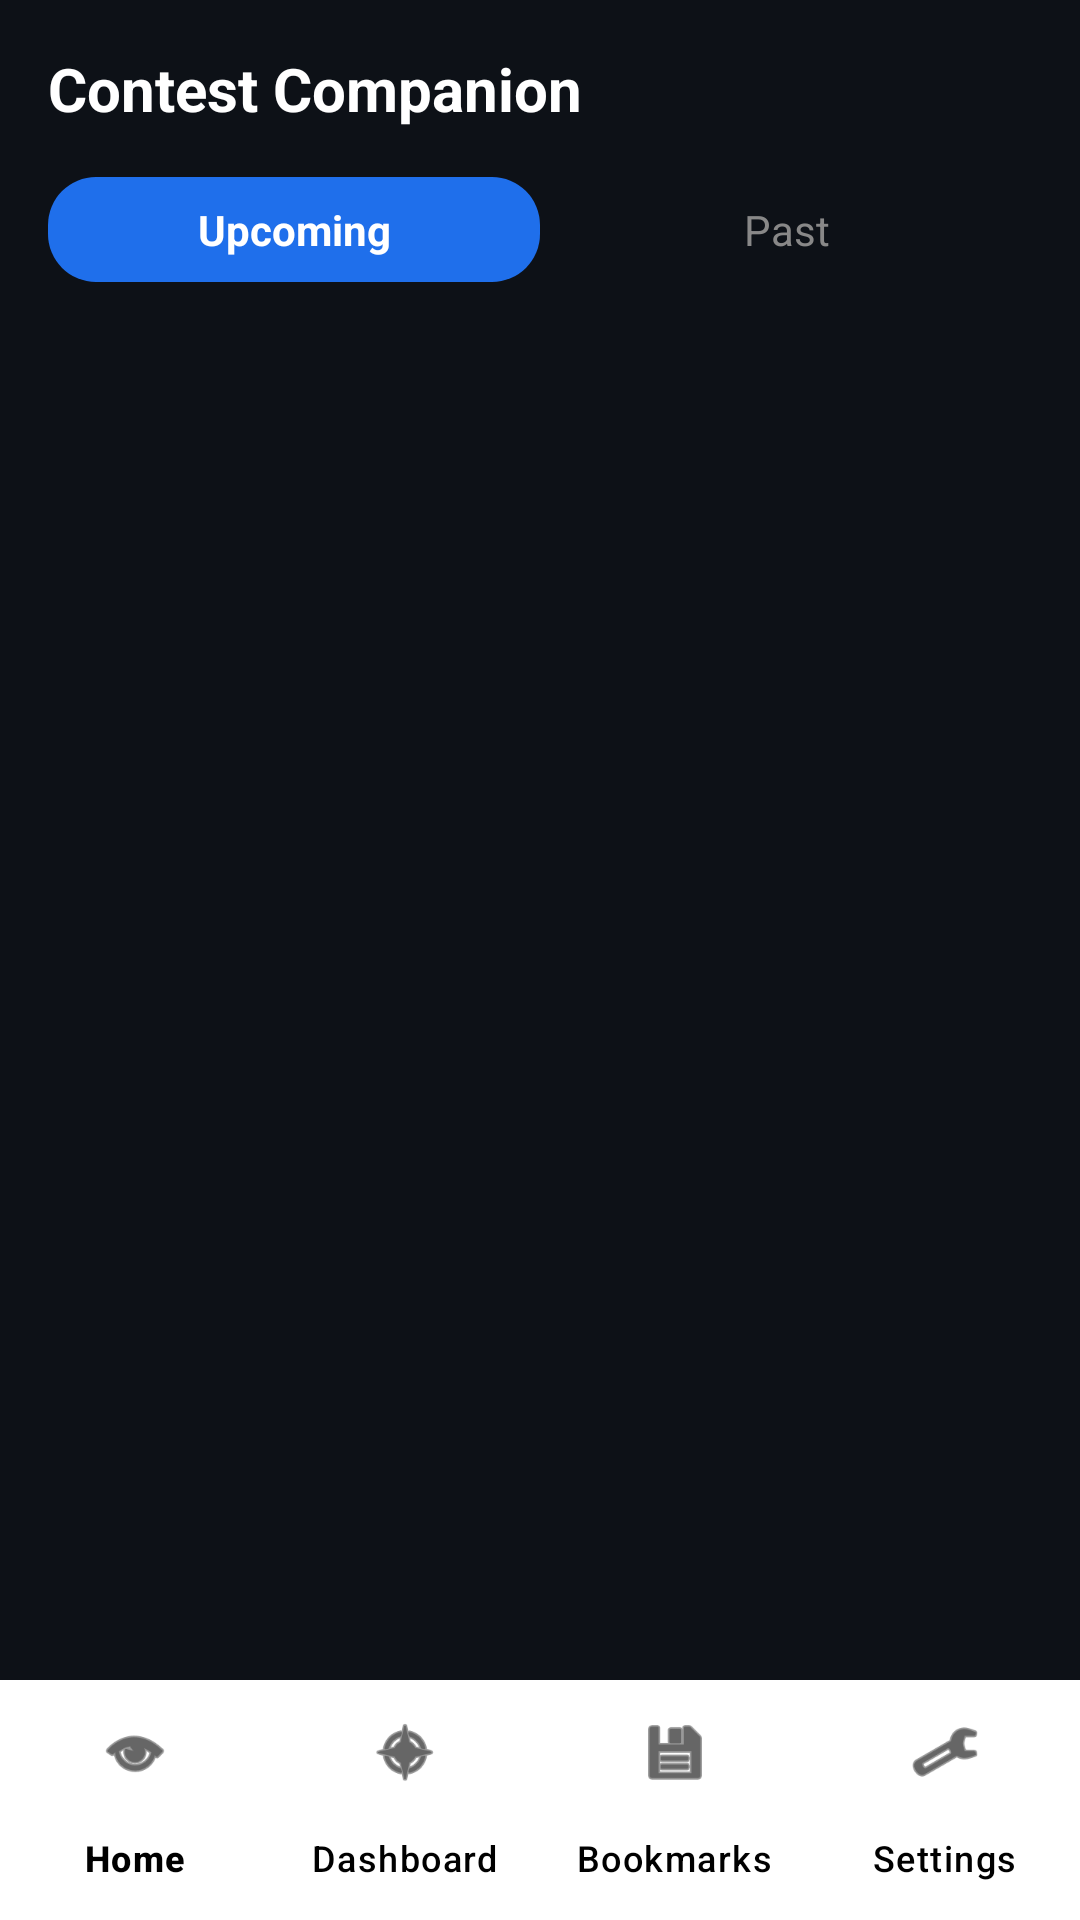

Reconstruct the res/layout file that produces this screen, plus the resources it refers to.
<!-- AndroidManifest.xml: application theme Theme.KontestMate -->
<!-- res/layout/activity_home.xml -->
<?xml version="1.0" encoding="utf-8"?>
<LinearLayout xmlns:android="http://schemas.android.com/apk/res/android"
    xmlns:app="http://schemas.android.com/apk/res-auto"
    android:id="@+id/mainLayout"
    android:layout_width="match_parent"
    android:layout_height="match_parent"
    android:orientation="vertical"
    android:background="#0D1117">

    
    <TextView
        android:id="@+id/titleText"
        android:layout_width="wrap_content"
        android:layout_height="wrap_content"
        android:text="Contest Companion"
        android:textColor="#FFFFFF"
        android:textSize="20sp"
        android:padding="16dp"
        android:gravity="center"
        android:textStyle="bold" />

    
    <LinearLayout
        android:id="@+id/tabLayout"
        android:layout_width="match_parent"
        android:layout_height="wrap_content"
        android:orientation="horizontal"
        android:layout_marginBottom="50dp"
        android:paddingHorizontal="16dp"
        android:paddingBottom="8dp">

        <TextView
            android:id="@+id/upcomingTab"
            android:layout_width="0dp"
            android:layout_height="wrap_content"
            android:layout_weight="1"
            android:gravity="center"
            android:text="Upcoming"
            android:textColor="#FFFFFF"
            android:textStyle="bold"
            android:padding="8dp"
            android:background="@drawable/tab_selected" />

        <TextView
            android:id="@+id/pastTab"
            android:layout_width="0dp"
            android:layout_height="wrap_content"
            android:layout_weight="1"
            android:gravity="center"
            android:text="Past"
            android:textColor="#888888"
            android:padding="8dp"
            android:background="@drawable/tab_unselected" />
    </LinearLayout>

    
    <androidx.recyclerview.widget.RecyclerView
        android:id="@+id/contestRecyclerView"
        android:layout_width="match_parent"
        android:layout_height="wrap_content"
        android:layout_weight="1"
        android:padding="16dp"
        android:clipToPadding="false"
        android:scrollbars="vertical" />

    <com.google.android.material.bottomnavigation.BottomNavigationView
        android:id="@+id/bottomNavigationView"
        android:layout_width="match_parent"
        android:layout_height="wrap_content"
        android:layout_gravity="bottom"
        android:background="@color/white"
        app:itemIconTint="@color/black"
        app:itemTextColor="@color/black"
        app:menu="@menu/home_menu"
        app:labelVisibilityMode="labeled" />
</LinearLayout>
<!-- resources referenced by this layout -->
<resources>
  <!-- drawable tab_selected (drawable) -->
  <shape xmlns:android="http://schemas.android.com/apk/res/android"
      android:shape="rectangle">
      <solid android:color="#1F6FEB" /> 
      <corners android:radius="16dp" />
  </shape>
  <style name="Theme.KontestMate" parent="Base.Theme.KontestMate" />
  <style name="Base.Theme.KontestMate" parent="Theme.Material3.DayNight.NoActionBar">
          
          
      </style>
  <!-- not gathered from this repository: default colours our renderer supplied (Android Studio template values) -->
  <color name="black">#FF000000</color>
  <color name="white">#FFFFFFFF</color>
</resources>
